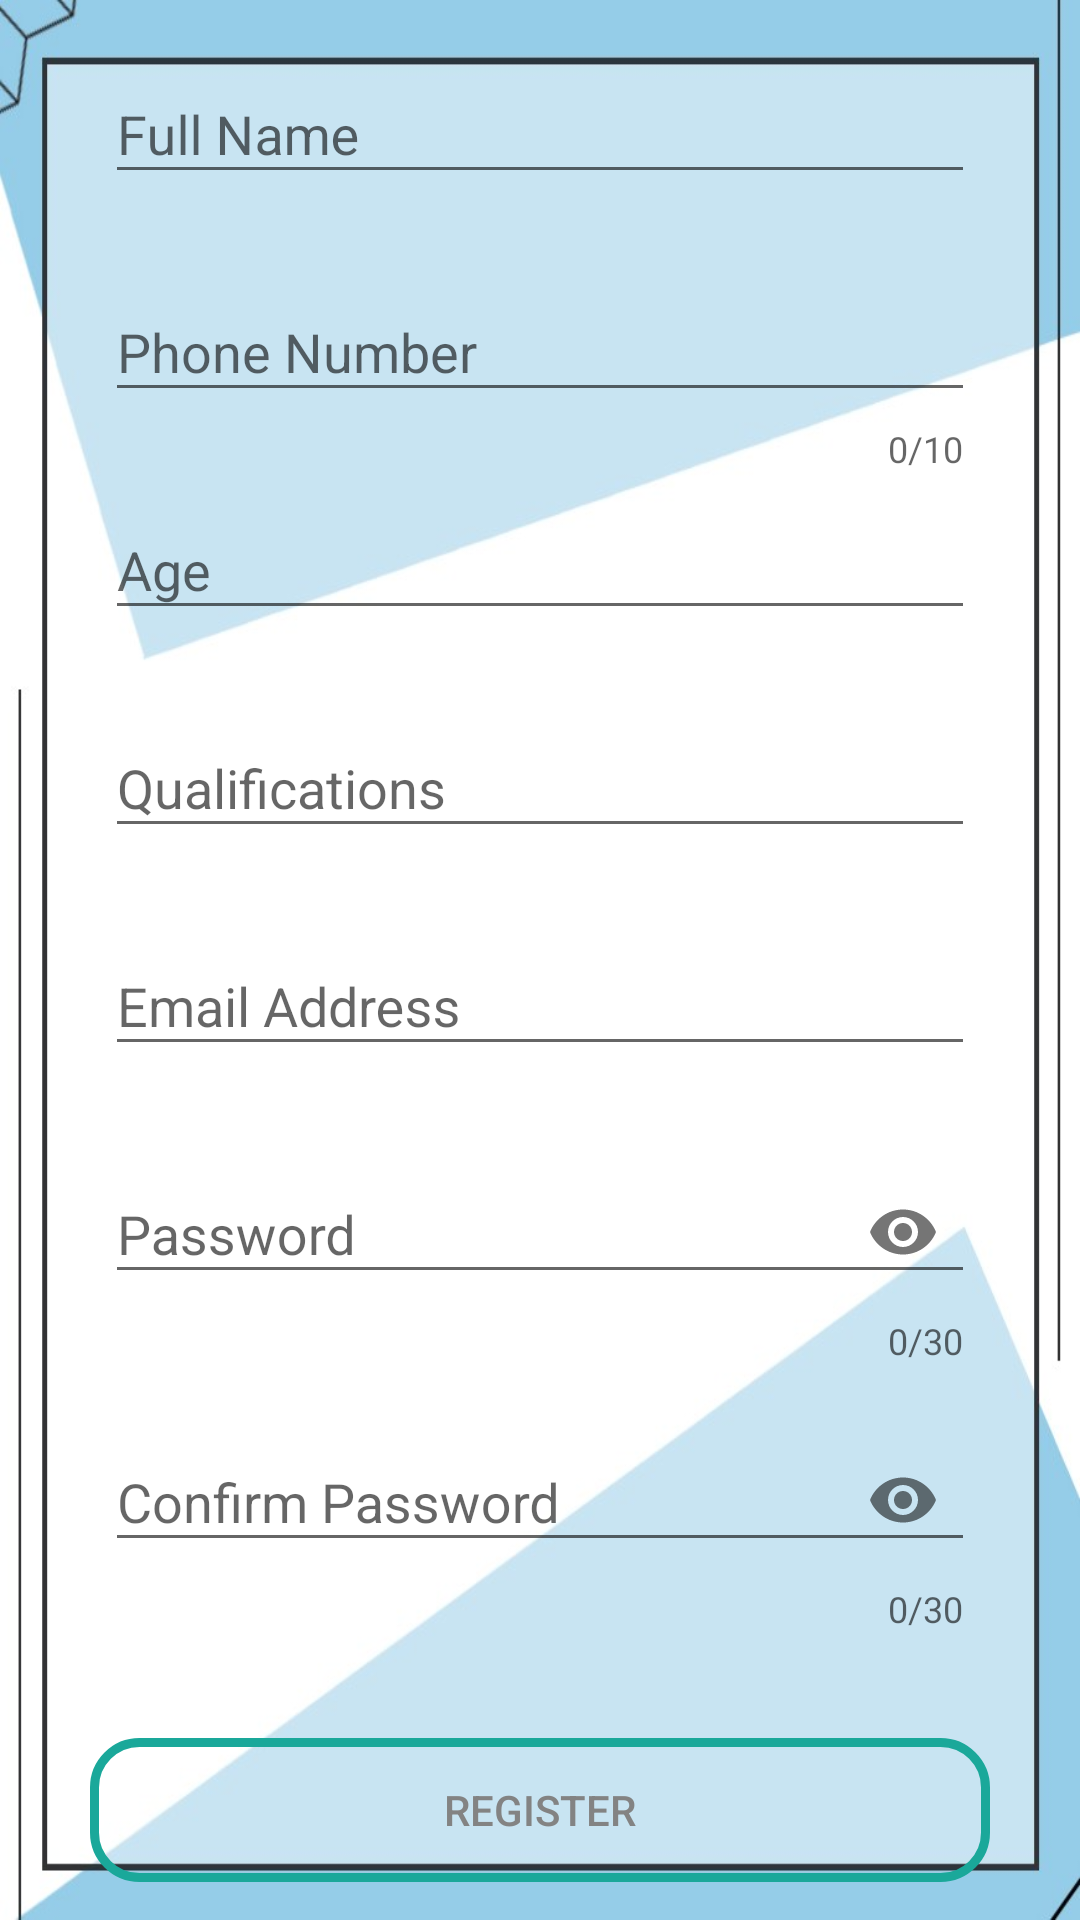

Here is an Android app screen rendered from its layout file. Give the layout XML and the strings, colors and styles it references.
<!-- AndroidManifest.xml: application theme Theme.Jobsopedia -->
<!-- res/layout/activity_register.xml -->
<?xml version="1.0" encoding="utf-8"?>
<LinearLayout xmlns:android="http://schemas.android.com/apk/res/android"
    xmlns:app="http://schemas.android.com/apk/res-auto"
    xmlns:tools="http://schemas.android.com/tools"
    android:layout_width="match_parent"
    android:layout_height="match_parent"
    android:orientation="vertical"
    android:gravity="center"
    android:background="@drawable/regbg"
    tools:context=".Login.Register">

    <ScrollView
        android:layout_width="match_parent"
        android:layout_height="wrap_content"
        android:layout_marginStart="15dp"
        android:layout_marginEnd="15dp"
        android:layout_marginBottom="15dp">
    <LinearLayout
        android:layout_width="match_parent"
        android:layout_height="match_parent"
        android:orientation="vertical">
    <com.google.android.material.textfield.TextInputLayout
        android:layout_width="match_parent"
        android:layout_height="wrap_content"
        android:id="@+id/Name"
        android:layout_marginStart="20dp"
        android:layout_marginEnd="20dp"
        app:errorEnabled="true">

        <com.google.android.material.textfield.TextInputEditText
            android:layout_width="match_parent"
            android:layout_height="wrap_content"
            android:hint="Full Name" />
    </com.google.android.material.textfield.TextInputLayout>

    <com.google.android.material.textfield.TextInputLayout
        android:layout_width="match_parent"
        android:layout_height="wrap_content"
        android:id="@+id/Phone"
        android:layout_marginStart="20dp"
        android:layout_marginEnd="20dp"
        app:counterMaxLength="10"
        app:counterEnabled="true"
        app:errorEnabled="true">

        <com.google.android.material.textfield.TextInputEditText
            android:layout_width="match_parent"
            android:layout_height="wrap_content"
            android:inputType="phone"
            android:hint="Phone Number" />
    </com.google.android.material.textfield.TextInputLayout>

    <com.google.android.material.textfield.TextInputLayout
        android:layout_width="match_parent"
        android:layout_height="wrap_content"
        android:id="@+id/Age"
        android:layout_marginStart="20dp"
        android:layout_marginEnd="20dp"
        app:errorEnabled="true">

        <com.google.android.material.textfield.TextInputEditText
            android:layout_width="match_parent"
            android:layout_height="wrap_content"
            android:inputType="number"
            android:hint="Age" />
    </com.google.android.material.textfield.TextInputLayout>

    <com.google.android.material.textfield.TextInputLayout
        android:layout_width="match_parent"
        android:layout_height="wrap_content"
        android:id="@+id/Qualification"
        android:layout_marginStart="20dp"
        android:layout_marginEnd="20dp"
        app:errorEnabled="true">

        <com.google.android.material.textfield.TextInputEditText
            android:layout_width="match_parent"
            android:layout_height="wrap_content"
            android:hint="Qualifications" />
    </com.google.android.material.textfield.TextInputLayout>

    <com.google.android.material.textfield.TextInputLayout
        android:layout_width="match_parent"
        android:layout_height="wrap_content"
        android:id="@+id/Email"
        android:layout_marginStart="20dp"
        android:layout_marginEnd="20dp"
        app:errorEnabled="true">

        <com.google.android.material.textfield.TextInputEditText
            android:layout_width="match_parent"
            android:layout_height="wrap_content"
            android:inputType="textEmailAddress"
            android:hint="Email Address" />
    </com.google.android.material.textfield.TextInputLayout>

    <com.google.android.material.textfield.TextInputLayout
        android:layout_width="match_parent"
        android:layout_height="wrap_content"
        android:id="@+id/password"
        android:layout_marginStart="20dp"
        android:layout_marginEnd="20dp"
        android:layout_marginBottom="10dp"
        app:errorEnabled="true"
        app:counterEnabled="true"
        app:counterMaxLength="30"
        app:passwordToggleEnabled="true">

        <com.google.android.material.textfield.TextInputEditText
            android:layout_width="match_parent"
            android:layout_height="wrap_content"
            android:hint="Password"
            android:inputType="textPassword"/>
    </com.google.android.material.textfield.TextInputLayout>

    <com.google.android.material.textfield.TextInputLayout
        android:id="@+id/Con_password"
        android:layout_width="match_parent"
        android:layout_height="wrap_content"
        android:layout_marginStart="20dp"
        android:layout_marginEnd="20dp"
        android:layout_marginBottom="10dp"
        app:errorEnabled="true"
        app:counterEnabled="true"
        app:counterMaxLength="30"
        app:passwordToggleEnabled="true">

        <com.google.android.material.textfield.TextInputEditText
            android:layout_width="match_parent"
            android:layout_height="wrap_content"
            android:hint="Confirm Password"
            android:inputType="textPassword"/>
    </com.google.android.material.textfield.TextInputLayout>

    </LinearLayout>
    </ScrollView>

    <Button
        android:id="@+id/register"
        android:layout_width="match_parent"
        android:layout_height="wrap_content"
        android:layout_marginStart="30dp"
        android:layout_marginEnd="30dp"
        android:layout_marginTop="10dp"
        android:background="@drawable/buttonblueborder"
        android:text="Register"
        android:textColor="@color/darkgray"/>

</LinearLayout>
<!-- resources referenced by this layout -->
<resources>
  <color name="darkgray">#838383</color>
  <!-- drawable buttonblueborder (drawable) -->
  <?xml version="1.0" encoding="utf-8"?>
  <shape xmlns:android="http://schemas.android.com/apk/res/android">
      <stroke
          android:color="@color/colorPrimarydark1"
          android:width="3dp">
      </stroke>
      <corners android:radius="15dp"></corners>
  </shape>
  <!-- drawable regbg: jpg bitmap (drawable, 61677 bytes) -->
  <style name="Theme.Jobsopedia" parent="Theme.AppCompat.Light.DarkActionBar">
          
          <item name="colorPrimary">@color/colorPrimary</item>
          <item name="colorPrimaryDark">@color/colorPrimaryDark</item>
          <item name="colorAccent">@color/colorAccent</item>
      </style>
  <color name="colorPrimarydark1">#1AA89A</color>
  <color name="colorPrimary">#3EC3B5</color>
  <color name="colorPrimaryDark">#169587</color>
  <color name="colorAccent">#169587</color>
</resources>
